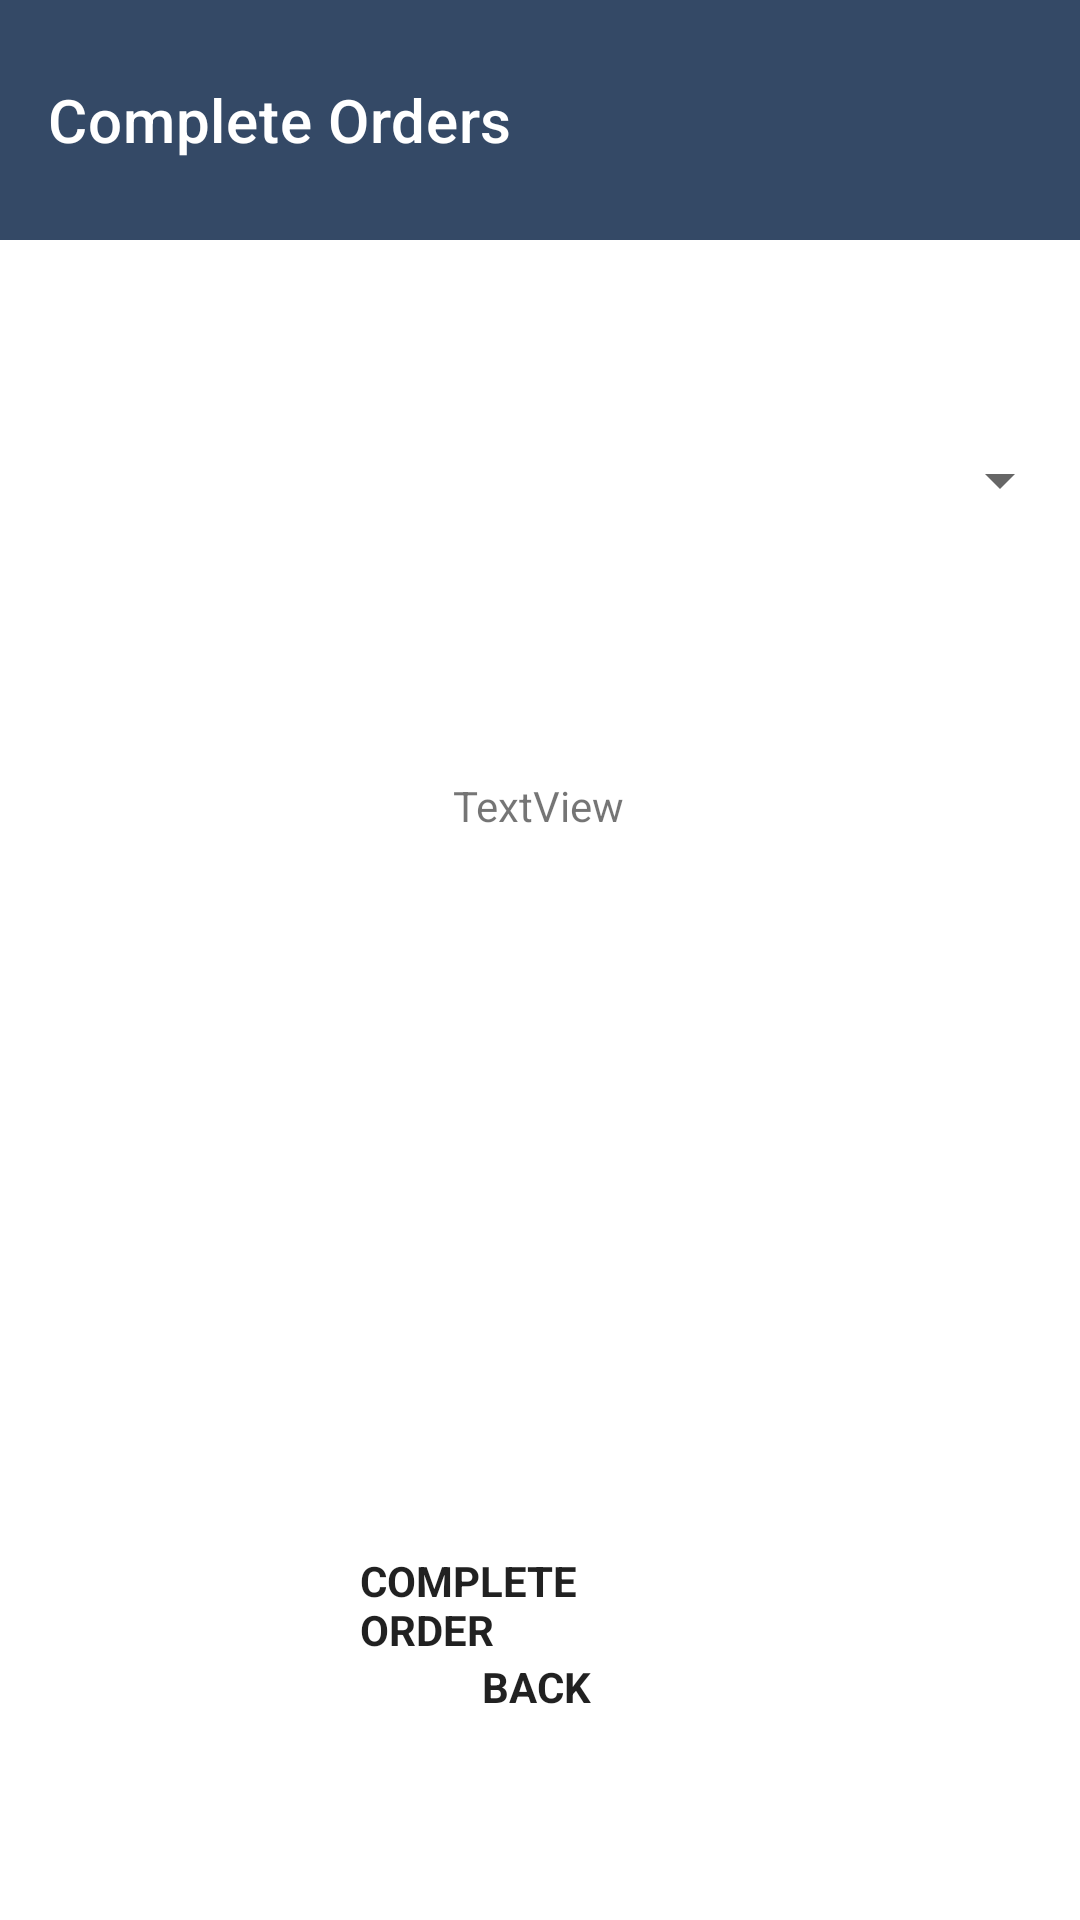

Reconstruct the res/layout file that produces this screen, plus the resources it refers to.
<!-- AndroidManifest.xml: application theme Theme.B07Project -->
<!-- res/layout/activity_owner_complete_order.xml -->
<?xml version="1.0" encoding="utf-8"?>
<androidx.constraintlayout.widget.ConstraintLayout xmlns:android="http://schemas.android.com/apk/res/android"
    xmlns:app="http://schemas.android.com/apk/res-auto"
    xmlns:tools="http://schemas.android.com/tools"
    android:layout_width="match_parent"
    android:layout_height="match_parent"
    tools:context=".DeleteOwnerProductActivity">

    <Button
        android:id="@+id/button11"
        android:layout_width="wrap_content"
        android:layout_height="wrap_content"
        android:layout_marginStart="160dp"
        android:layout_marginEnd="163dp"
        android:layout_marginBottom="85dp"
        android:backgroundTint="@color/button"
        android:onClick="backButton"
        android:text="@string/BackButton"
        android:textStyle="bold"
        app:layout_constraintBottom_toBottomOf="parent"
        app:layout_constraintEnd_toEndOf="parent"
        app:layout_constraintHorizontal_bias="1.0"
        app:layout_constraintStart_toStartOf="parent"
        app:layout_constraintTop_toBottomOf="@+id/completeorderbutton"
        app:layout_constraintVertical_bias="0.291" />

    <Button
        android:id="@+id/completeorderbutton"
        android:layout_width="0dp"
        android:layout_height="wrap_content"
        android:layout_marginStart="120dp"
        android:layout_marginTop="75dp"
        android:layout_marginEnd="120dp"

        android:backgroundTint="@color/button"
        android:text="@string/completeorder_button"
        android:textStyle="bold"
        app:layout_constraintBottom_toTopOf="@+id/button11"
        app:layout_constraintEnd_toEndOf="parent"
        app:layout_constraintHorizontal_bias="0.0"
        app:layout_constraintStart_toStartOf="parent"
        app:layout_constraintTop_toBottomOf="@+id/textView_displayorder" />

    <Spinner
        android:id="@+id/SpinnerOrders"
        android:layout_width="355dp"
        android:layout_height="150dp"
        android:layout_marginTop="85dp"
        android:dropDownWidth="wrap_content"
        android:dropDownHeight="wrap_content"
        android:minHeight="135dp"
        android:spinnerMode="dropdown"
        app:layout_constraintBottom_toTopOf="@+id/textView_displayorder"
        app:layout_constraintEnd_toEndOf="parent"
        app:layout_constraintHorizontal_bias="0.491"
        app:layout_constraintStart_toStartOf="parent"
        app:layout_constraintTop_toTopOf="parent"
        tools:ignore="SpeakableTextPresentCheck" />

    <androidx.appcompat.widget.Toolbar
        android:id="@+id/toolbar4"
        android:layout_width="413dp"
        android:layout_height="80dp"
        android:background="?attr/colorPrimary"
        android:minHeight="?attr/actionBarSize"
        android:theme="?attr/actionBarTheme"
        android:visibility="visible"
        app:layout_constraintEnd_toEndOf="parent"
        app:layout_constraintHorizontal_bias="0.0"
        app:layout_constraintStart_toStartOf="parent"
        app:layout_constraintTop_toTopOf="parent"
        app:layout_constraintVertical_bias="0.0"
        app:title="Complete Orders"
        tools:visibility="visible" />

    <TextView
        android:id="@+id/textView_displayorder"
        android:layout_width="wrap_content"
        android:layout_height="200dp"
        android:layout_marginStart="55dp"
        android:layout_marginTop="24dp"
        android:layout_marginEnd="56dp"
        android:text="TextView"
        app:layout_constraintBottom_toBottomOf="parent"
        app:layout_constraintEnd_toEndOf="parent"
        app:layout_constraintStart_toStartOf="parent"
        app:layout_constraintTop_toBottomOf="@+id/SpinnerOrders" />
</androidx.constraintlayout.widget.ConstraintLayout>
<!-- resources referenced by this layout -->
<resources>
  <string name="BackButton">BACK</string>
  <string name="completeorder_button">COMPLETE ORDER</string>
  <style name="Theme.B07Project" parent="Theme.MaterialComponents.DayNight.DarkActionBar">
          
          <item name="colorPrimary">@color/newBlue</item>
          <item name="colorPrimaryVariant">@color/newSky</item>
          <item name="colorOnPrimary">@color/newWhite</item>
          
          <item name="colorSecondary">@color/newBlue</item>
          <item name="colorSecondaryVariant">@color/newGreen</item>
          <item name="colorOnSecondary">@color/newGreen</item>
          
          <item name="android:statusBarColor" tools:targetApi="l">?attr/colorPrimaryVariant</item>
          
          <item name="android:navigationBarColor">@color/newBlack</item>
          <item name="android:buttonStyle">@color/newBlue</item>
      </style>
  <color name="newBlue">#344966</color>
  <color name="newSky">#B4CDED</color>
  <color name="newWhite">#F0F4EF</color>
  <color name="newGreen">#BFCC94</color>
  <color name="newBlack">#0D1821</color>
</resources>
